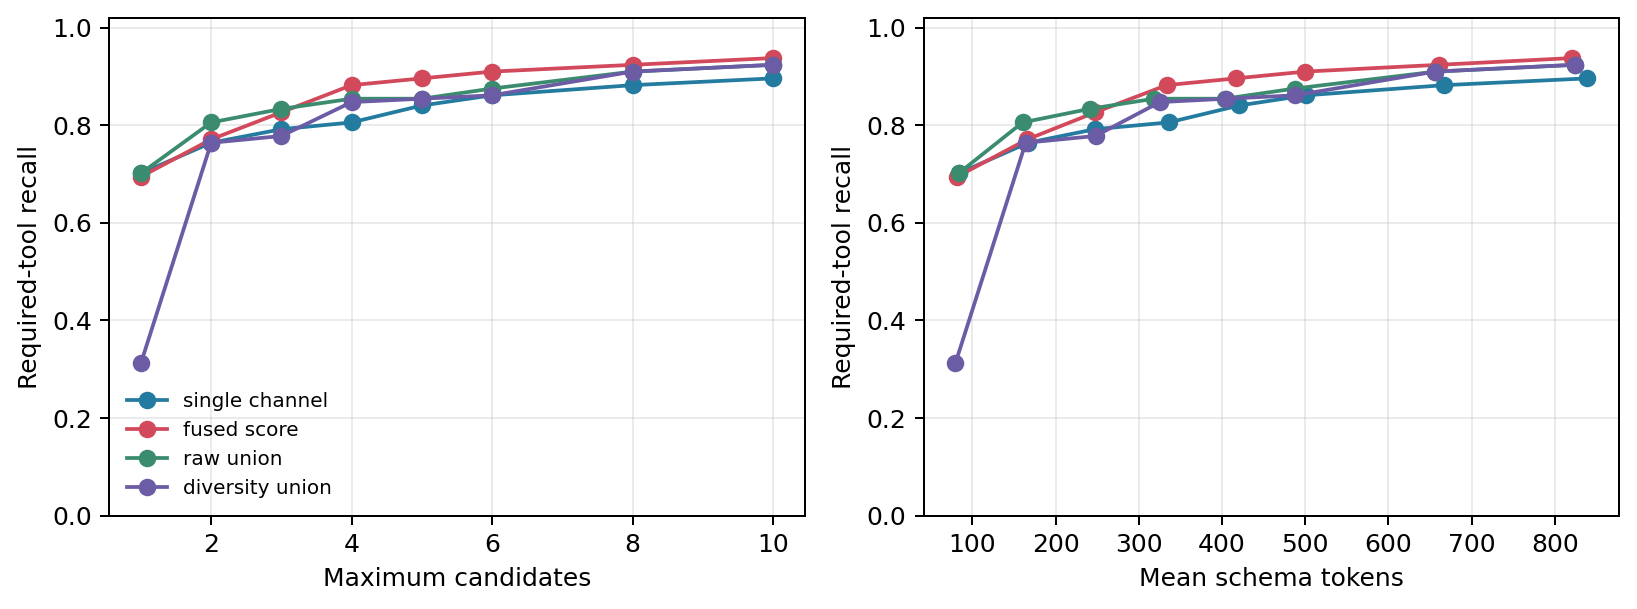

The file beside this chart, header and first rows:
strategy, max_candidates, queries, required_recall, useful_recall, useful_precision, unsafe_exposure, mean_candidates, mean_schema_tokens, provenance_diversity
single_channel, 1, 144, 0.7014, 0.4144, 0.7083, 0.006944, 1.0, 83.57, 5.0
single_channel, 2, 144, 0.7639, 0.5116, 0.4618, 0.04861, 2.0, 167, 5.0
single_channel, 3, 144, 0.7917, 0.6111, 0.3796, 0.04861, 3.0, 247.1, 5.0
single_channel, 4, 144, 0.8056, 0.669, 0.316, 0.0625, 4.0, 335.9, 5.0
single_channel, 5, 144, 0.8403, 0.7222, 0.2764, 0.09028, 5.0, 420.6, 5.0
single_channel, 6, 144, 0.8611, 0.7766, 0.2523, 0.1042, 6.0, 500.8, 5.0
single_channel, 8, 144, 0.8819, 0.8137, 0.1988, 0.125, 8.0, 667.3, 5.0
single_channel, 10, 144, 0.8958, 0.8322, 0.1632, 0.2708, 10.0, 839.3, 5.0
fused_score, 1, 144, 0.6944, 0.4109, 0.7292, 0.0, 1.0, 81.65, 5.0
fused_score, 2, 144, 0.7708, 0.5521, 0.5139, 0.03472, 2.0, 165.9, 5.0
fused_score, 3, 144, 0.8264, 0.6262, 0.3958, 0.07639, 3.0, 247.8, 5.0
fused_score, 4, 144, 0.8819, 0.7095, 0.342, 0.1181, 4.0, 333.4, 5.0
fused_score, 5, 144, 0.8958, 0.7812, 0.3056, 0.1597, 5.0, 416.6, 5.0
fused_score, 6, 144, 0.9097, 0.8067, 0.265, 0.2083, 6.0, 500.1, 5.0
fused_score, 8, 144, 0.9236, 0.8542, 0.2109, 0.3542, 8.0, 660.3, 5.0
fused_score, 10, 144, 0.9375, 0.9016, 0.1785, 0.5139, 10.0, 821.1, 5.0
raw_union, 1, 144, 0.7014, 0.4144, 0.7083, 0.01389, 1.0, 83.38, 5.0
raw_union, 2, 144, 0.8056, 0.5336, 0.4826, 0.0625, 2.0, 160.3, 5.0
raw_union, 3, 144, 0.8333, 0.5868, 0.3611, 0.1042, 3.0, 240.8, 5.0
raw_union, 4, 144, 0.8542, 0.6551, 0.309, 0.1667, 4.0, 318.3, 5.0
raw_union, 5, 144, 0.8542, 0.7153, 0.2736, 0.2014, 5.0, 403.1, 5.0
raw_union, 6, 144, 0.875, 0.7593, 0.2454, 0.2361, 6.0, 487.6, 5.0
raw_union, 8, 144, 0.9097, 0.8183, 0.2005, 0.3125, 8.0, 656.6, 5.0
raw_union, 10, 144, 0.9236, 0.8692, 0.1715, 0.4514, 10.0, 824.3, 5.0
diversity_union, 1, 144, 0.3125, 0.1991, 0.3681, 0.05556, 1.0, 79.58, 5.0
diversity_union, 2, 144, 0.7639, 0.4977, 0.441, 0.09722, 2.0, 164.0, 5.0
diversity_union, 3, 144, 0.7778, 0.5498, 0.3287, 0.09722, 3.0, 247.9, 5.0
diversity_union, 4, 144, 0.8472, 0.6447, 0.2986, 0.2292, 4.0, 325.3, 5.0
diversity_union, 5, 144, 0.8542, 0.7002, 0.2667, 0.2292, 5.0, 405.1, 5.0
diversity_union, 6, 144, 0.8611, 0.7303, 0.2338, 0.2431, 6.0, 488, 5.0
diversity_union, 8, 144, 0.9097, 0.8137, 0.1988, 0.3056, 8.0, 656, 5.0
diversity_union, 10, 144, 0.9236, 0.8727, 0.1722, 0.4444, 10.0, 823.8, 5.0
